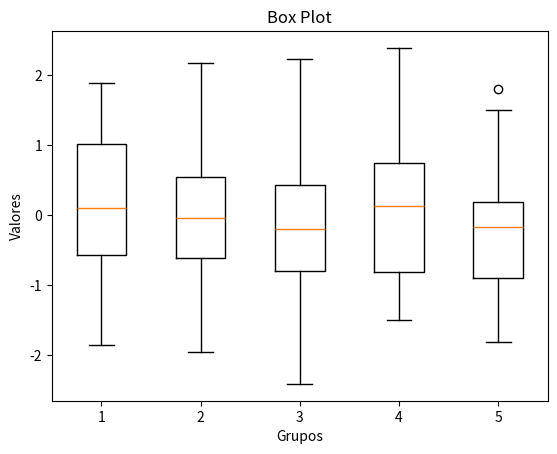

Python code for this plot:
import matplotlib.pyplot as plt
import numpy as np

# [redacted]
data = [np.random.randn(50) for _ in range(5)]

plt.boxplot(data) #Define o gráfico
plt.xlabel('Grupos') #Define o eixo x
plt.ylabel('Valores') #Define o eixo x
plt.title('Box Plot') #Define o titulo
plt.show() #Mostra o gráfico
